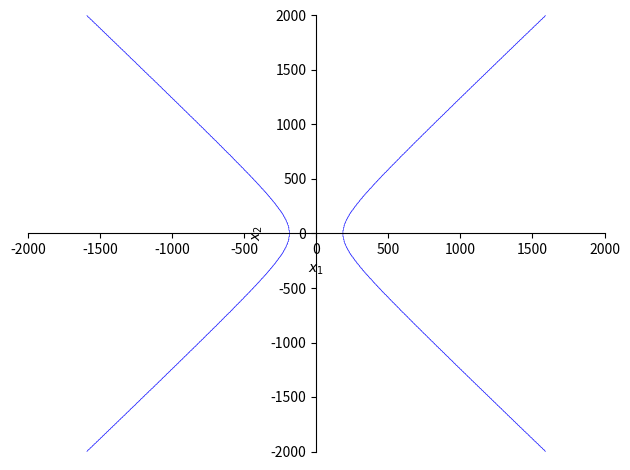
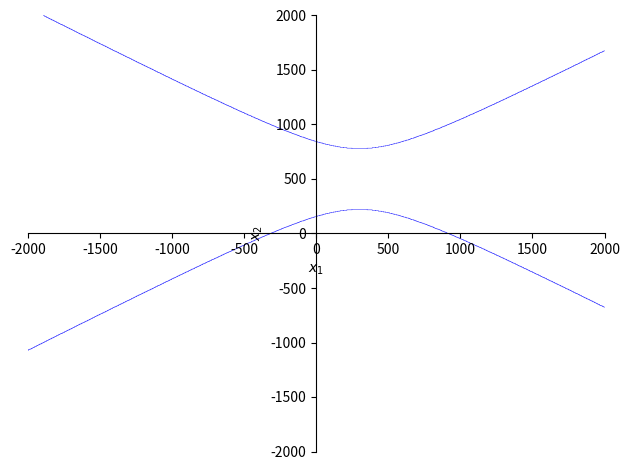
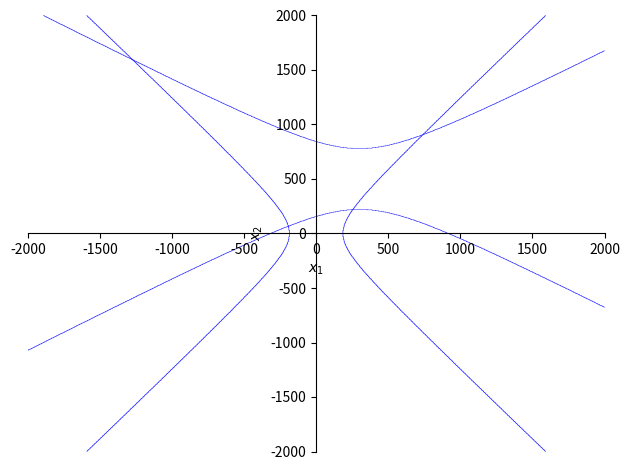

Recreate these plots in Python, in order.
# -*- coding: utf-8 -*-
"""
Created on Sun Mar 13 21:25:50 2022

@author: Asha
"""


import sympy as sp
import numpy as np
import matplotlib.pyplot


x1, x2 = sp.symbols('x1 x2')

f1 = x1**2/186**2 - x2**2/(300**2 - 186**2)-1
f2 = (x2-500)**2/279**2 - (x1-300)**2/(500**2 - 279**2) - 1

#Plot zeigt nicht 4 Schnittpunkte an

p1 = sp.plot_implicit(sp.Eq(f1, 0), (x1, -2000, 2000), (x2, -2000, 2000))
p2 = sp.plot_implicit(sp.Eq(f2, 0), (x1, -2000, 2000), (x2, -2000, 2000))

p1.append(p2[0])
p1.show()






X = sp.Matrix([x1, x2])
f = sp.Matrix([f1,f2])


Df = f.jacobian(X)

print("f:\n",f,"\n")
print("Df:\n",Df,"\n")

# b
f = sp.lambdify([([x1],[x2])], f, "numpy")
Df = sp.lambdify([([x1],[x2])], Df, "numpy")

def newt(x, nmax, tol):
    n=0
    while n<nmax and tol<np.linalg.norm(f(x)):
        n+=1
        delta = np.linalg.solve(Df(x), -f(x))        
        x = x + delta        
    return x
        
nmax = 100
x0 = np.array([[-100],[200]],dtype='float')

print(newt(x0, nmax, 1e-5))

        
